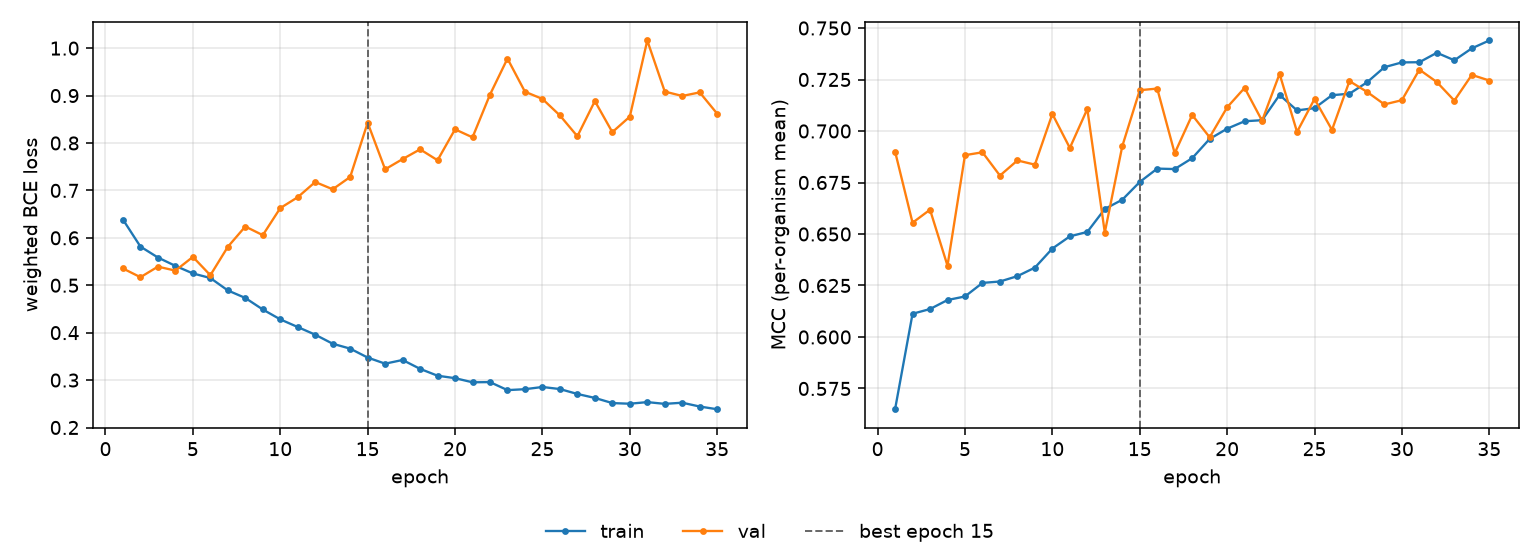

Data behind this chart, as committed beside it:
epoch, tr_loss, vl_loss, tr_mcc, vl_mcc, is_best
1, 0.6385, 0.5353, 0.5649, 0.69, False
2, 0.5815, 0.517, 0.6113, 0.6555, False
3, 0.5585, 0.5392, 0.6136, 0.6618, False
4, 0.5408, 0.5308, 0.6179, 0.6346, False
5, 0.5249, 0.5598, 0.6197, 0.6883, False
6, 0.5152, 0.5212, 0.6263, 0.6897, False
7, 0.4891, 0.581, 0.6269, 0.6784, False
8, 0.4732, 0.6239, 0.6295, 0.6857, False
9, 0.4489, 0.6057, 0.6337, 0.6837, False
10, 0.4281, 0.6627, 0.6429, 0.7083, False
11, 0.4119, 0.6857, 0.6489, 0.6918, False
12, 0.3957, 0.7177, 0.651, 0.7107, False
13, 0.3767, 0.7024, 0.6622, 0.6507, False
14, 0.3663, 0.7283, 0.6666, 0.6926, False
15, 0.3475, 0.8428, 0.6752, 0.7198, True
16, 0.3346, 0.7445, 0.6817, 0.7206, False
17, 0.3424, 0.7661, 0.6815, 0.6892, False
18, 0.3237, 0.7866, 0.6868, 0.7078, False
19, 0.3092, 0.7636, 0.6962, 0.6969, False
20, 0.304, 0.8289, 0.7011, 0.7115, False
21, 0.2953, 0.8119, 0.7047, 0.7209, False
22, 0.2958, 0.902, 0.7052, 0.705, False
23, 0.2788, 0.978, 0.7175, 0.7277, False
24, 0.2808, 0.9082, 0.71, 0.6996, False
25, 0.2854, 0.8929, 0.7111, 0.7155, False
26, 0.2811, 0.8582, 0.7174, 0.7005, False
27, 0.2707, 0.8142, 0.7181, 0.7242, False
28, 0.2624, 0.8884, 0.7236, 0.719, False
29, 0.2515, 0.8229, 0.731, 0.7129, False
30, 0.2501, 0.8555, 0.7333, 0.715, False
31, 0.2536, 1.016, 0.7334, 0.7298, False
32, 0.2498, 0.9085, 0.738, 0.7238, False
33, 0.2523, 0.8992, 0.7343, 0.7148, False
34, 0.2442, 0.9067, 0.7401, 0.7272, False
35, 0.2385, 0.8618, 0.744, 0.7245, False
